Run: headless pygame with SDL's dummy video driver; simulated clock (each Clock.tick advances the game by its frame time, no real sleeping); random seed 0; keys injected as events and as key.get_pressed() state; no mouse input.
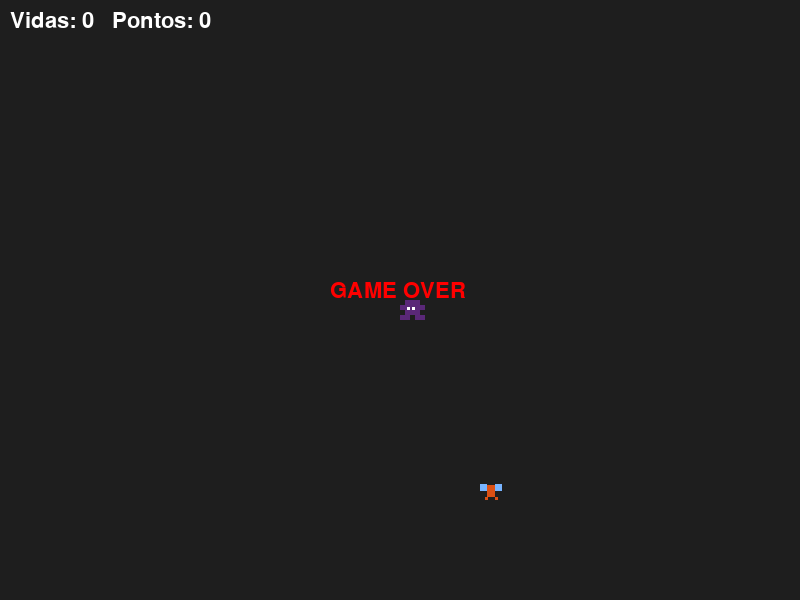
Frame 1 of 2 · flips 1–60 · no input
Frame 2 of 2 · flips 61–180 · tapped SPACE, RETURN · held RIGHT (→), D (game ended) · screen unchanged from frame 1, image omitted

The pygame program that drew these frames:


import pygame
import sys
import random

LARGURA = 800
ALTURA = 600
TAMANHO = 20
FPS = 12

COR_FUNDO = (30,30,30)

def inicializar():
    pygame.init()
    tela = pygame.display.set_mode((LARGURA, ALTURA))
    pygame.display.set_caption("Spider Grow - Versão Final")
    return tela, pygame.time.Clock()

def processar_eventos(direcao):
    for event in pygame.event.get():
        if event.type == pygame.QUIT:
            pygame.quit(); sys.exit()
        if event.type == pygame.KEYDOWN:
            if event.key == pygame.K_UP and direcao != "BAIXO": return "CIMA"
            if event.key == pygame.K_DOWN and direcao != "CIMA": return "BAIXO"
            if event.key == pygame.K_LEFT and direcao != "DIREITA": return "ESQUERDA"
            if event.key == pygame.K_RIGHT and direcao != "ESQUERDA": return "DIREITA"
    return direcao

def desenhar_aranha(tela, x, y):
    # aranha pixelada
    cor = (90,40,120)
    olho = (255,255,255)
    pixels = [
        (1,0),(2,0),(3,0),
        (0,1),(1,1),(2,1),(3,1),(4,1),
        (1,2),(2,2),(3,2),
        (0,3),(1,3),(3,3),(4,3)
    ]
    for px,py in pixels:
        pygame.draw.rect(tela, cor, (x+px*5,y+py*5,5,5))
    pygame.draw.rect(tela, olho,(x+7,y+7,3,3))
    pygame.draw.rect(tela, olho,(x+12,y+7,3,3))

def desenhar_inseto(tela,x,y):
    # inseto pixelado
    corpo=(220,80,20)
    asa=(120,180,255)
    pygame.draw.rect(tela, corpo,(x+7,y+5,8,12))
    pygame.draw.rect(tela, asa,(x,y+4,7,7))
    pygame.draw.rect(tela, asa,(x+15,y+4,7,7))
    pygame.draw.rect(tela, corpo,(x+5,y+17,3,3))
    pygame.draw.rect(tela, corpo,(x+15,y+17,3,3))

def atualizar_posicao(x,y,d):
    if d=="CIMA": y-=TAMANHO
    if d=="BAIXO": y+=TAMANHO
    if d=="ESQUERDA": x-=TAMANHO
    if d=="DIREITA": x+=TAMANHO
    return x,y

def executar_jogo():
    tela,relogio=inicializar()
    x,y=LARGURA//2,ALTURA//2
    direcao="DIREITA"
    vidas=3
    pontos=0

    inseto_x=random.randrange(0,LARGURA//TAMANHO)*TAMANHO
    inseto_y=random.randrange(0,ALTURA//TAMANHO)*TAMANHO

    fonte=pygame.font.Font(None,32)

    while True:
        direcao=processar_eventos(direcao)
        x,y=atualizar_posicao(x,y,direcao)

        if x<0 or x>=LARGURA or y<0 or y>=ALTURA:
            vidas-=1
            x,y=LARGURA//2,ALTURA//2

        if abs(x-inseto_x)<TAMANHO and abs(y-inseto_y)<TAMANHO:
            pontos+=1
            inseto_x=random.randrange(0,LARGURA//TAMANHO)*TAMANHO
            inseto_y=random.randrange(0,ALTURA//TAMANHO)*TAMANHO

        tela.fill(COR_FUNDO)
        desenhar_aranha(tela,x,y)
        desenhar_inseto(tela,inseto_x,inseto_y)

        texto=fonte.render(f"Vidas: {vidas}   Pontos: {pontos}",True,(255,255,255))
        tela.blit(texto,(10,10))

        if vidas<=0:
            fim=fonte.render("GAME OVER",True,(255,0,0))
            tela.blit(fim,(330,280))
            pygame.display.flip()
            pygame.time.wait(2000)
            pygame.quit()
            sys.exit()

        pygame.display.flip()
        relogio.tick(FPS)

if __name__=="__main__":
    executar_jogo()
